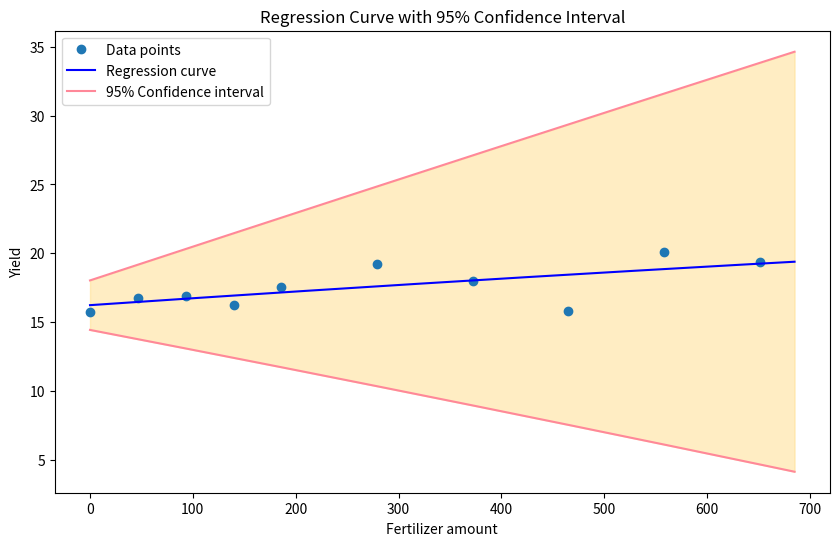

Recreate this plot in Python.
import numpy as np
import matplotlib.pyplot as plt

# 数据
fertilizer = np.array([0, 47, 93, 140, 186, 279, 372, 465, 558, 651])
yield_ = np.array(
    [15.75, 16.76, 16.89, 16.24, 17.56, 19.20, 17.97, 15.84, 20.11, 19.40]
)

# 回归系数
a = -7.189e-7
b = 0.0051
c = 16.2329

# 置信区间
a_ci = 2.197e-7
b_ci = 0.0195
c_ci = 1.7979

# 生成x值
x = np.linspace(0, 685, 500)

# 回归曲线
y = a * x**2 + b * x + c

# 置信区间上下界
y_lower = (a - a_ci) * x**2 + (b - b_ci) * x + (c - c_ci)
y_upper = (a + a_ci) * x**2 + (b + b_ci) * x + (c + c_ci)

# 创建图形
plt.figure(figsize=(10, 6))

# 绘制回归曲线
plt.plot(fertilizer, yield_, "o", label="Data points")
plt.plot(x, y, "b-", label="Regression curve")

# 绘制置信区间
plt.plot(x, y_lower, color="#FF8899", label="95% Confidence interval")
plt.plot(x, y_upper, color="#FF8899")
plt.fill_between(x, y_lower, y_upper, color="#FFDD88", alpha=0.5)

# 添加标签和标题
plt.xlabel("Fertilizer amount")
plt.ylabel("Yield")
plt.title("Regression Curve with 95% Confidence Interval")
plt.legend()

# 显示图形
plt.show()
